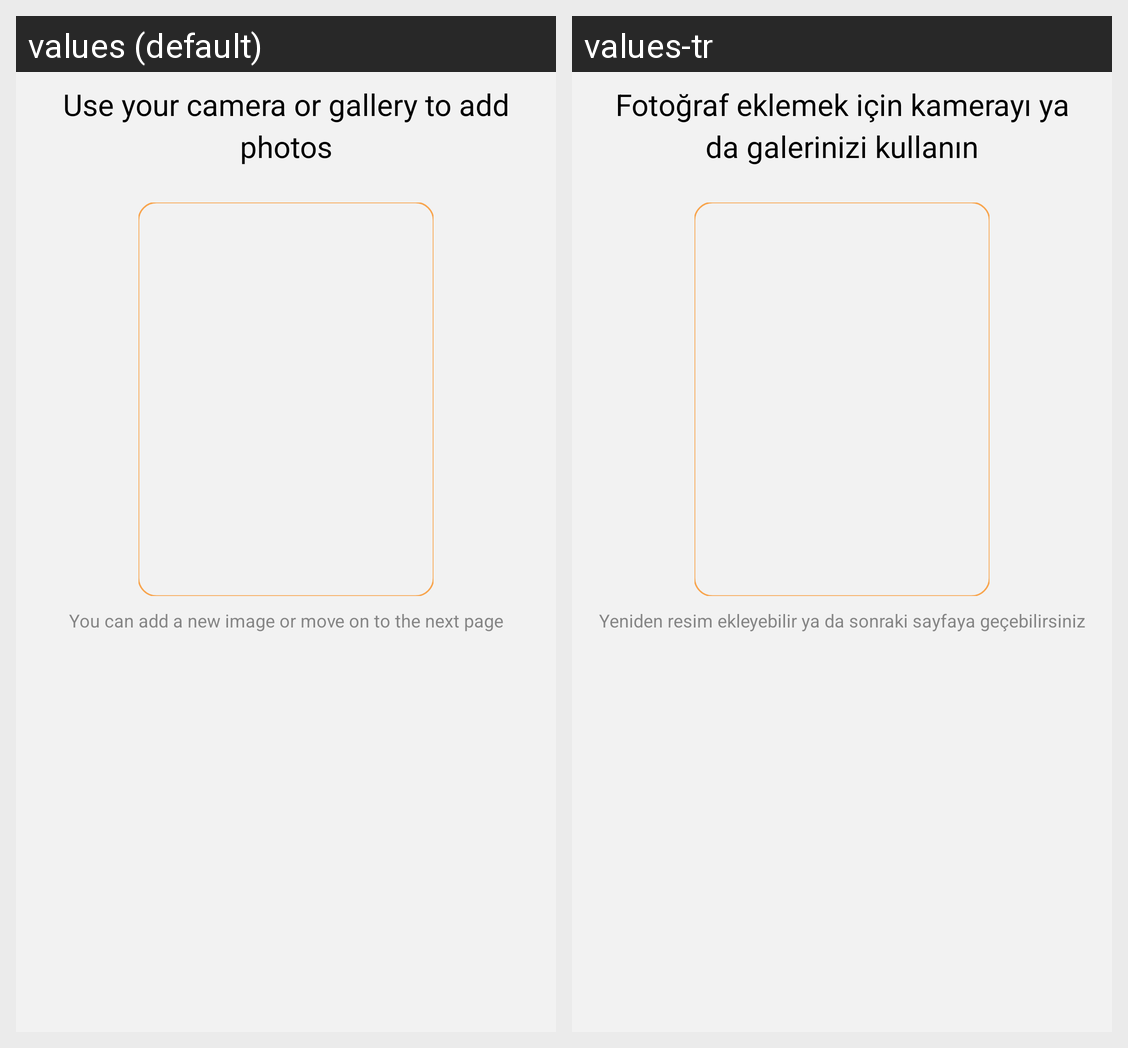

This grid shows one Android layout under two languages. Give, for every string resource on the screen, its name, the default text and each shown locale's text.
Android screen res/layout/fragment_add_step1.xml rendered under 2 locales, left to right: values (default), values-tr. Device: Nexus 5 (rendered at 1080×1920; each locale shown at half size, 540×960, under a caption strip naming it); theme Theme.G101.
Strings drawn on this screen, with the default value and each locale's value (text and hints the layout hard-codes, and strings that could not be matched under every locale, appear in the picture but are not listed):

add_clothes1_desc
  values: Use your camera or gallery to add photos
  values-tr: Fotoğraf eklemek için kamerayı ya da galerinizi kullanın

new_adding_notice
  values: You can add a new image or move on to the next page
  values-tr: Yeniden resim ekleyebilir ya da sonraki sayfaya geçebilirsiniz
